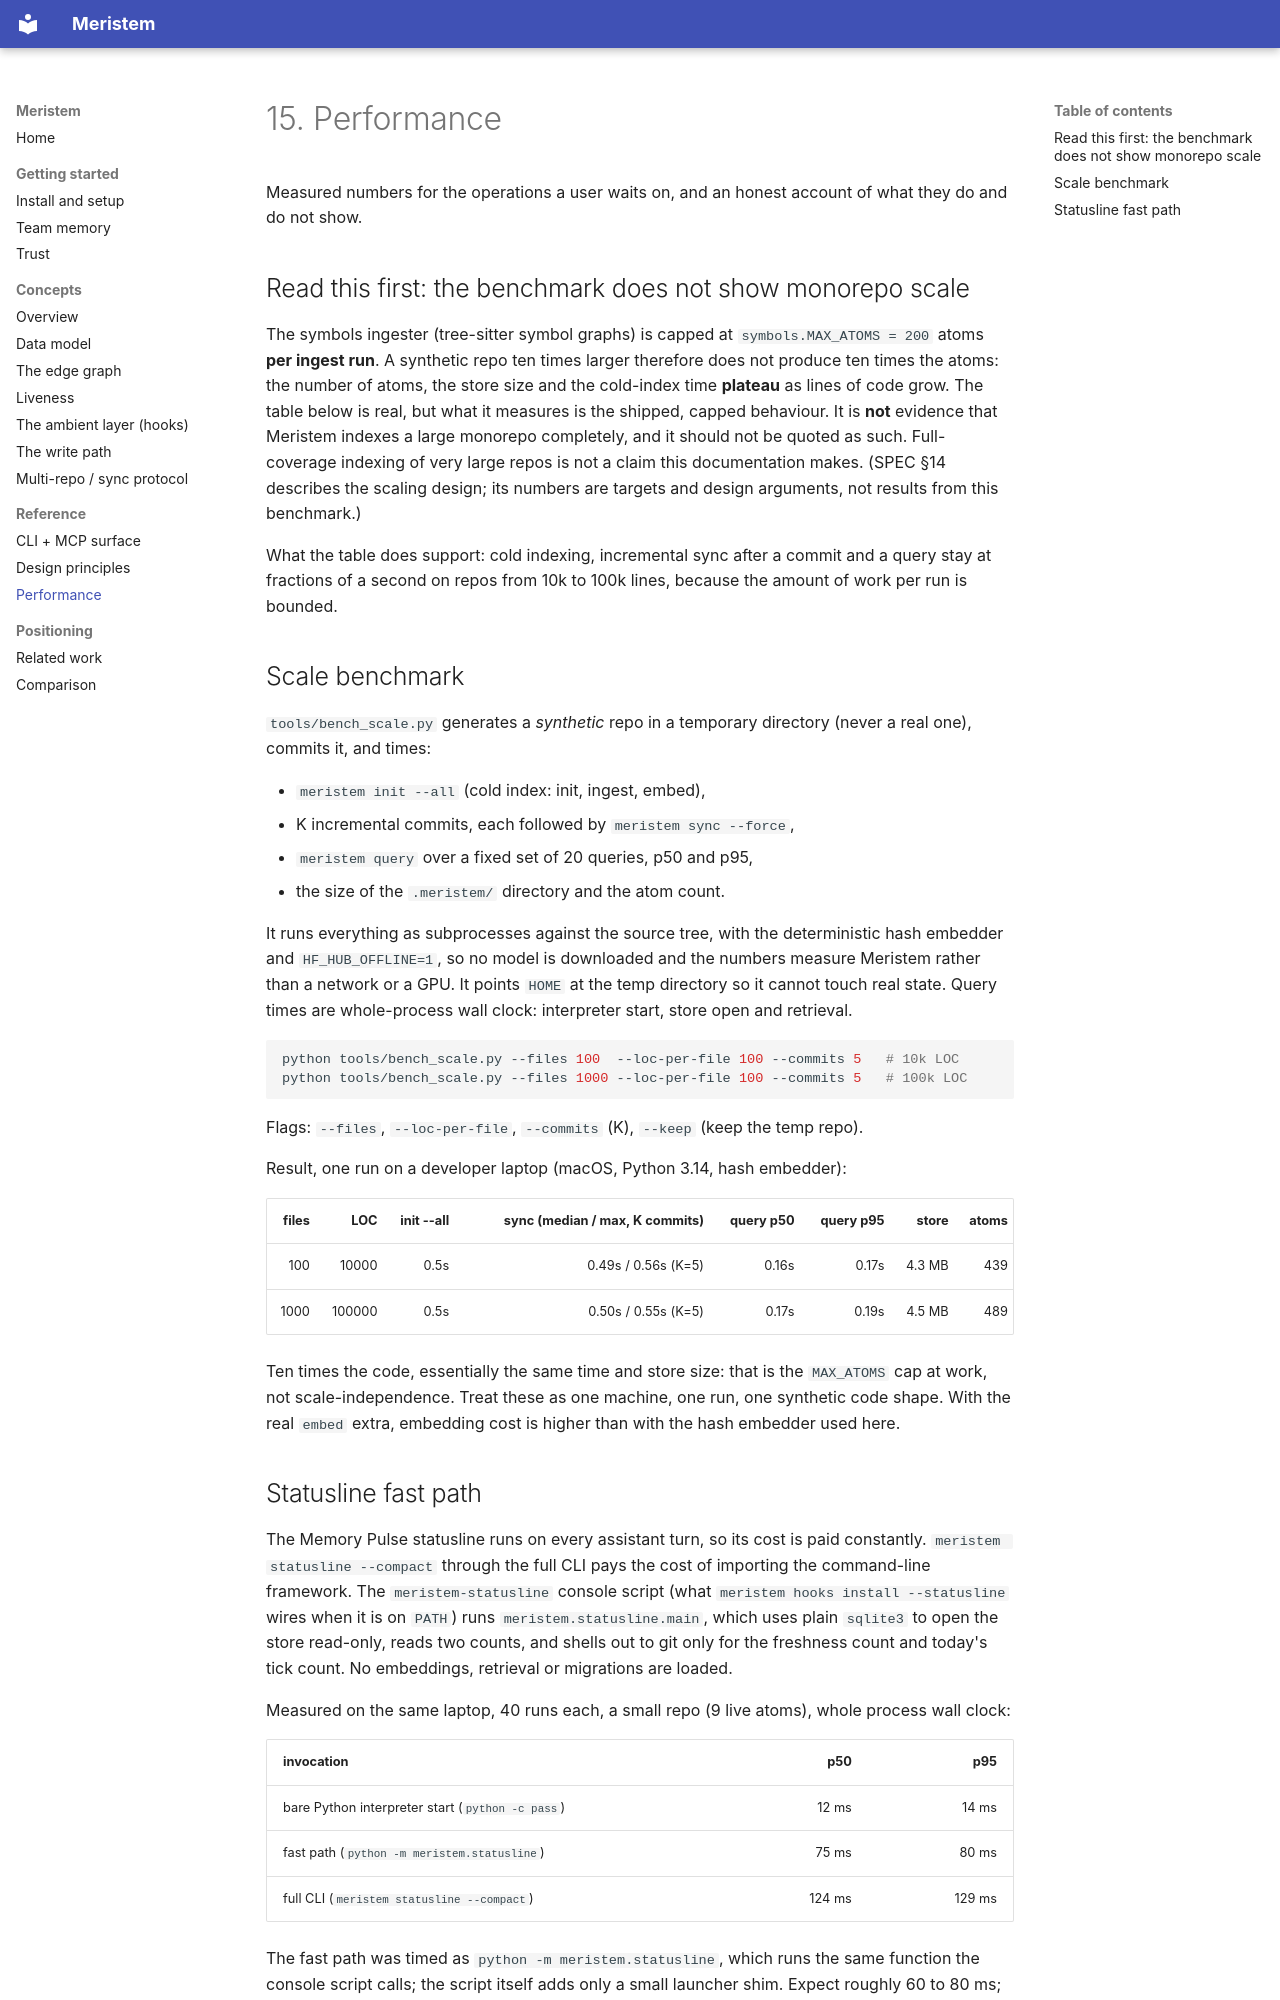

repository: kaustubhsawant-it/meristem · page: 15-performance/index.html · generator: mkdocs

# 15. Performance

Measured numbers for the operations a user waits on, and an honest account of
what they do and do not show.

## Read this first: the benchmark does not show monorepo scale

The symbols ingester (tree-sitter symbol graphs) is capped at
`symbols.MAX_ATOMS = 200` atoms **per ingest run**. A synthetic repo ten times
larger therefore does not produce ten times the atoms: the number of atoms, the
store size and the cold-index time **plateau** as lines of code grow. The table
below is real, but what it measures is the shipped, capped behaviour. It is
**not** evidence that Meristem indexes a large monorepo completely, and it should
not be quoted as such. Full-coverage indexing of very large repos is not a
claim this documentation makes. (SPEC §14 describes the scaling design; its
numbers are targets and design arguments, not results from this benchmark.)

What the table does support: cold indexing, incremental sync after a commit and a
query stay at fractions of a second on repos from 10k to 100k lines, because the
amount of work per run is bounded.

## Scale benchmark

`tools/bench_scale.py` generates a *synthetic* repo in a temporary directory
(never a real one), commits it, and times:

- `meristem init --all` (cold index: init, ingest, embed),
- K incremental commits, each followed by `meristem sync --force`,
- `meristem query` over a fixed set of 20 queries, p50 and p95,
- the size of the `.meristem/` directory and the atom count.

It runs everything as subprocesses against the source tree, with the deterministic
hash embedder and `HF_HUB_OFFLINE=1`, so no model is downloaded and the numbers
measure Meristem rather than a network or a GPU. It points `HOME` at the temp
directory so it cannot touch real state. Query times are whole-process wall
clock: interpreter start, store open and retrieval.

```bash
python tools/bench_scale.py --files 100  --loc-per-file 100 --commits 5   # 10k LOC
python tools/bench_scale.py --files 1000 --loc-per-file 100 --commits 5   # 100k LOC
```

Flags: `--files`, `--loc-per-file`, `--commits` (K), `--keep` (keep the temp repo).

Result, one run on a developer laptop (macOS, Python 3.14, hash embedder):

| files | LOC | init --all | sync (median / max, K commits) | query p50 | query p95 | store | atoms |
|---:|---:|---:|---:|---:|---:|---:|---:|
| 100 | 10000 | 0.5s | 0.49s / 0.56s (K=5) | 0.16s | 0.17s | 4.3 MB | 439 |
| 1000 | 100000 | 0.5s | 0.50s / 0.55s (K=5) | 0.17s | 0.19s | 4.5 MB | 489 |

Ten times the code, essentially the same time and store size: that is the
`MAX_ATOMS` cap at work, not scale-independence. Treat these as one machine, one
run, one synthetic code shape. With the real `embed` extra, embedding cost is
higher than with the hash embedder used here.
